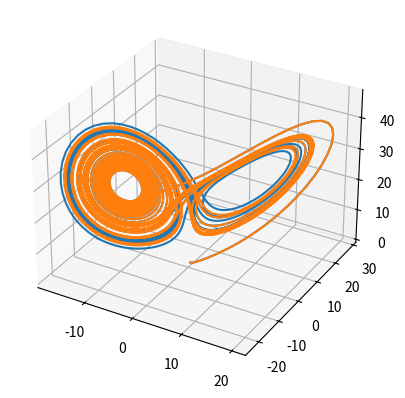

This chart was generated by the following Python code: (Note: this script raises an exception after producing the figure.)
import numpy as np
from scipy.integrate import odeint
import matplotlib.pyplot as plt


def lorenz(w, t, p, r, b):
    # 给出位置矢量w，和三个参数p, r, b计算出
    # dx/dt, dy/dt, dz/dt的值
    x, y, z = w
    # 直接与lorenz的计算公式对应
    return np.array([p*(y-x), x*(r-z)-y, x*y-b*z])


t = np.arange(0, 30, 0.01)  # 创建时间点
# 调用ode对lorenz进行求解, 用两个不同的初始值
track1 = odeint(lorenz, (0.0, 1.00, 0.0), t, args=(10.0, 28.0, 3.0))
track2 = odeint(lorenz, (0.0, 1.01, 0.0), t, args=(10.0, 28.0, 3.0))


fig = plt.figure()
ax = fig.add_subplot(111, projection='3d')
ax.plot(track1[:, 0], track1[:, 1], track1[:, 2])
ax.plot(track2[:, 0], track2[:, 1], track2[:, 2])
plt.show()


from scipy.integrate import odeint
import numpy as np
from mayavi import mlab


def lorenz(w, t, a, b, c):
    # 给出位置矢量w，和三个参数a, b, c计算出
    # dx/dt, dy/dt, dz/dt的值
    x, y, z = w.tolist()
    # 直接与lorenz的计算公式对应
    return np.array([a * (y - x), x * (b - z) - y, x * y - c * z])


t = np.arange(0, 30, 0.01)  # 创建时间点
# 调用ode对lorenz进行求解, 用两个不同的初始值
track1 = odeint(lorenz, (0.0, 1.00, 0.0), t, args=(10.0, 28.0, 3.0))
track2 = odeint(lorenz, (0.0, 1.01, 0.0), t, args=(10.0, 28.0, 3.0))
# 绘制图形
mlab.plot3d(track1[:, 0], track1[:, 1], track1[:, 2], color=(1, 0, 0), tube_radius=0.1)
mlab.plot3d(track2[:, 0], track2[:, 1], track2[:, 2], color=(0, 0, 1), tube_radius=0.1)
